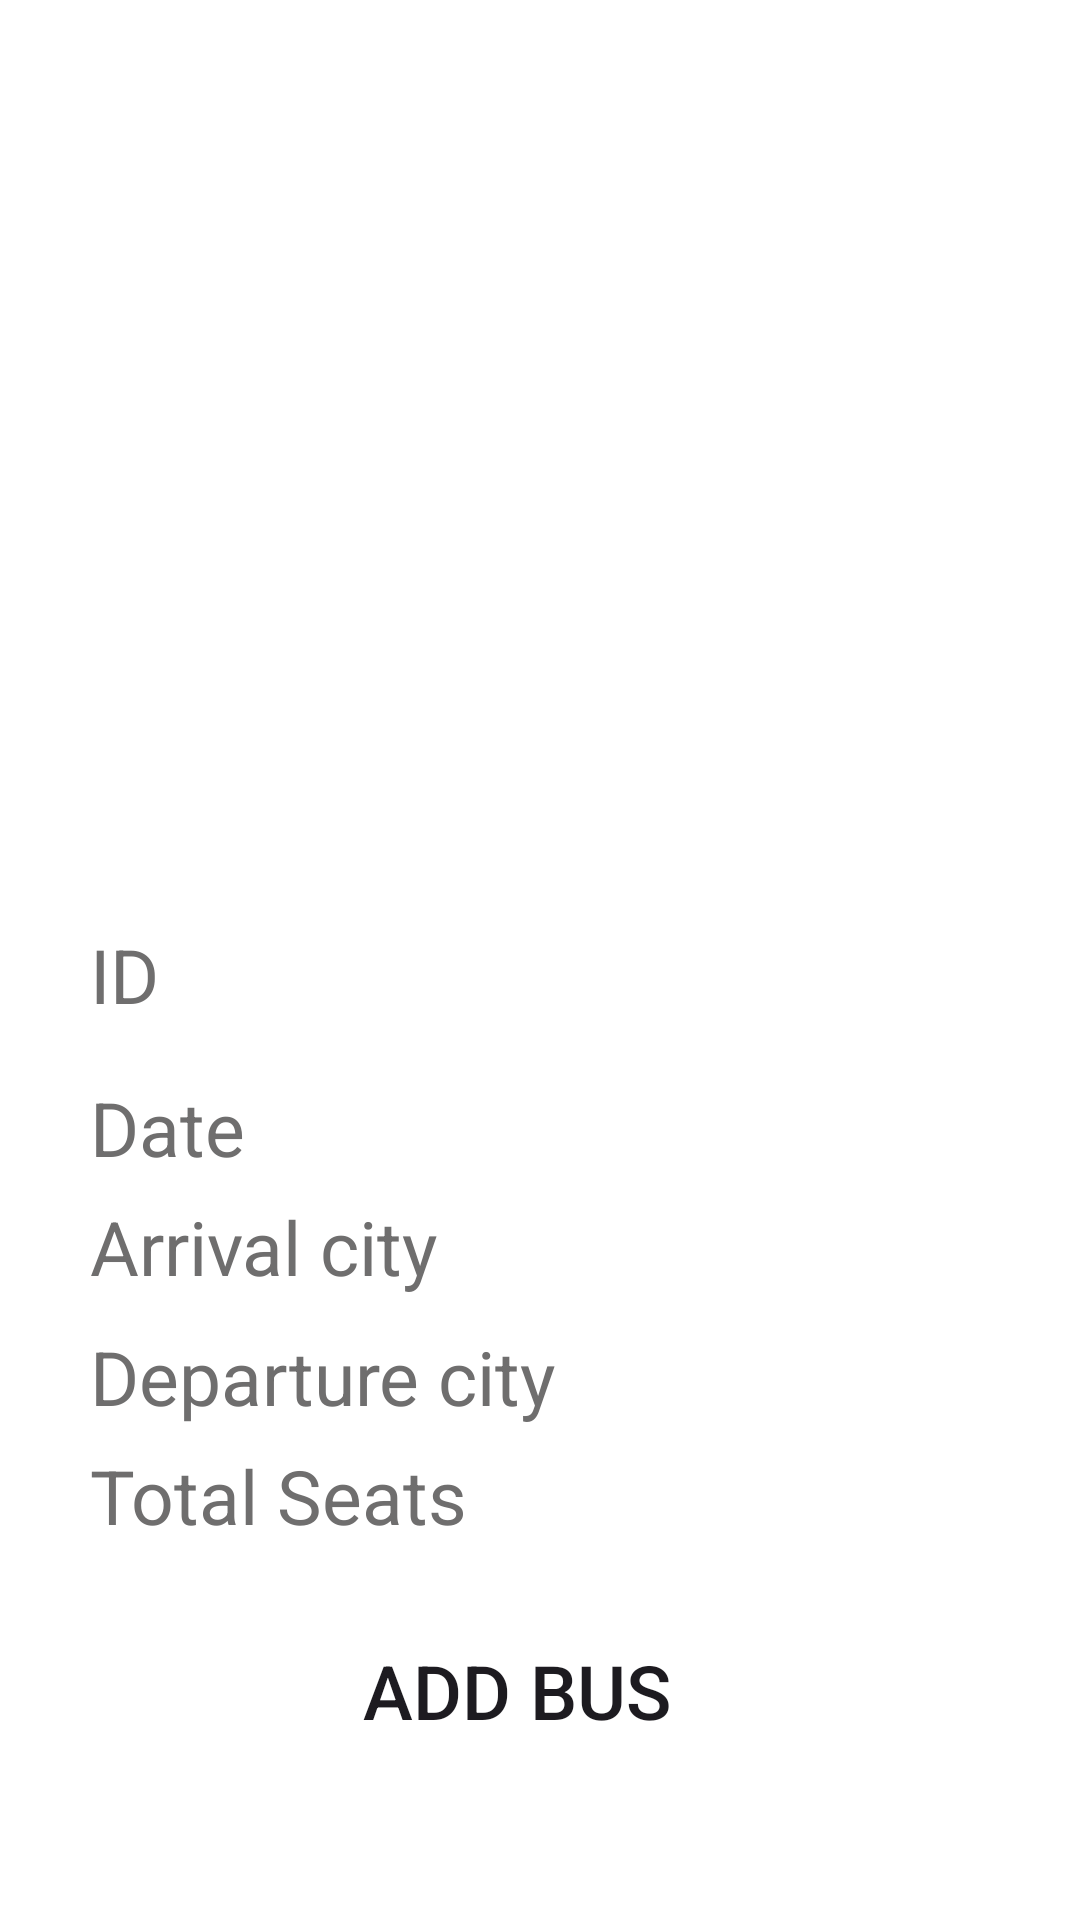

Reconstruct the res/layout file that produces this screen, plus the resources it refers to.
<!-- AndroidManifest.xml: application theme Theme.NewBusBook -->
<!-- res/layout/activity_addbus.xml -->
<?xml version="1.0" encoding="utf-8"?>

<androidx.constraintlayout.widget.ConstraintLayout xmlns:android="http://schemas.android.com/apk/res/android"
    xmlns:app="http://schemas.android.com/apk/res-auto"
    xmlns:tools="http://schemas.android.com/tools"
    android:layout_width="match_parent"
    android:layout_height="match_parent"
    android:background="#FFFFFF"
    android:orientation="vertical"
    android:gravity="center"
    android:padding="30dp"
    tools:context=".AddBus">


    <EditText
        android:id="@+id/id"
        android:layout_width="match_parent"
        android:layout_height="wrap_content"
        android:background="@drawable/textview_border"
        android:hint="ID"
        android:textColor="@color/black"
        android:textColorHint="#6F6E6E"
        android:textSize="25dp"
        app:layout_constraintBottom_toTopOf="@+id/date"
        app:layout_constraintEnd_toEndOf="parent"
        app:layout_constraintStart_toStartOf="parent"
        app:layout_constraintTop_toTopOf="parent"
        app:layout_constraintVertical_bias="0.941"></EditText>

    <EditText
        android:id="@+id/from"
        android:layout_width="match_parent"
        android:layout_height="wrap_content"
        android:background="@drawable/textview_border"
        android:hint="Departure city"
        android:textColor="@color/black"
        android:textColorHint="#6F6E6E"
        android:textSize="25dp"
        app:layout_constraintBottom_toBottomOf="parent"
        app:layout_constraintEnd_toEndOf="parent"
        app:layout_constraintHorizontal_bias="0.183"
        app:layout_constraintStart_toStartOf="parent"
        app:layout_constraintTop_toTopOf="parent"
        app:layout_constraintVertical_bias="0.754"></EditText>

    <EditText
        android:id="@+id/to"
        android:layout_width="match_parent"
        android:layout_height="wrap_content"
        android:background="@drawable/textview_border"
        android:hint="Arrival city"
        android:textColor="@color/black"
        android:textColorHint="#6F6E6E"
        android:textSize="25dp"
        app:layout_constraintBottom_toBottomOf="parent"
        app:layout_constraintEnd_toEndOf="parent"
        app:layout_constraintHorizontal_bias="0.733"
        app:layout_constraintStart_toStartOf="parent"
        app:layout_constraintTop_toTopOf="parent"
        app:layout_constraintVertical_bias="0.675"></EditText>

    <EditText
        android:id="@+id/date"
        android:layout_width="match_parent"
        android:layout_height="wrap_content"
        android:background="@drawable/textview_border"
        android:hint="Date"
        android:textColor="@color/black"
        android:textColorHint="#6F6E6E"
        android:textSize="25dp"
        app:layout_constraintBottom_toBottomOf="parent"
        app:layout_constraintEnd_toEndOf="parent"
        app:layout_constraintHorizontal_bias="0.533"
        app:layout_constraintStart_toStartOf="parent"
        app:layout_constraintTop_toTopOf="parent"
        app:layout_constraintVertical_bias="0.602"></EditText>

    <EditText
        android:id="@+id/seats"
        android:layout_width="match_parent"
        android:layout_height="wrap_content"
        android:background="@drawable/textview_border"
        android:hint="Total Seats"
        android:textColor="@color/black"
        android:textColorHint="#6F6E6E"
        android:textSize="25dp"
        app:layout_constraintBottom_toBottomOf="parent"
        app:layout_constraintEnd_toEndOf="parent"
        app:layout_constraintHorizontal_bias="0.533"
        app:layout_constraintStart_toStartOf="parent"
        app:layout_constraintTop_toTopOf="parent"
        app:layout_constraintVertical_bias="0.827"></EditText>

    <Button
        android:id="@+id/addbus"
        android:layout_width="wrap_content"
        android:layout_height="wrap_content"
        android:background="@drawable/textview_border"
        android:text="ADD BUS"
        android:textSize="25dp"
        app:cornerRadius="20dp"
        app:layout_constraintBottom_toBottomOf="parent"
        app:layout_constraintEnd_toEndOf="parent"
        app:layout_constraintHorizontal_bias="0.461"
        app:layout_constraintStart_toStartOf="parent"
        app:layout_constraintTop_toTopOf="parent"
        app:layout_constraintVertical_bias="0.958"></Button>

    <ImageView
        android:id="@+id/imageView9"
        android:layout_width="431dp"
        android:layout_height="252dp"
        app:layout_constraintBottom_toBottomOf="parent"
        app:layout_constraintEnd_toEndOf="parent"
        app:layout_constraintStart_toStartOf="parent"
        app:layout_constraintTop_toTopOf="parent"
        app:layout_constraintVertical_bias="0.068"
        app:srcCompat="@drawable/two" />

</androidx.constraintlayout.widget.ConstraintLayout>
<!-- resources referenced by this layout -->
<resources>
  <style name="Theme.NewBusBook" parent="Base.Theme.NewBusBook" />
  <style name="Base.Theme.NewBusBook" parent="Theme.Material3.DayNight.NoActionBar">
          
          
      </style>
  <!-- not gathered from this repository: default colours our renderer supplied (Android Studio template values) -->
  <color name="black">#FF000000</color>
</resources>
